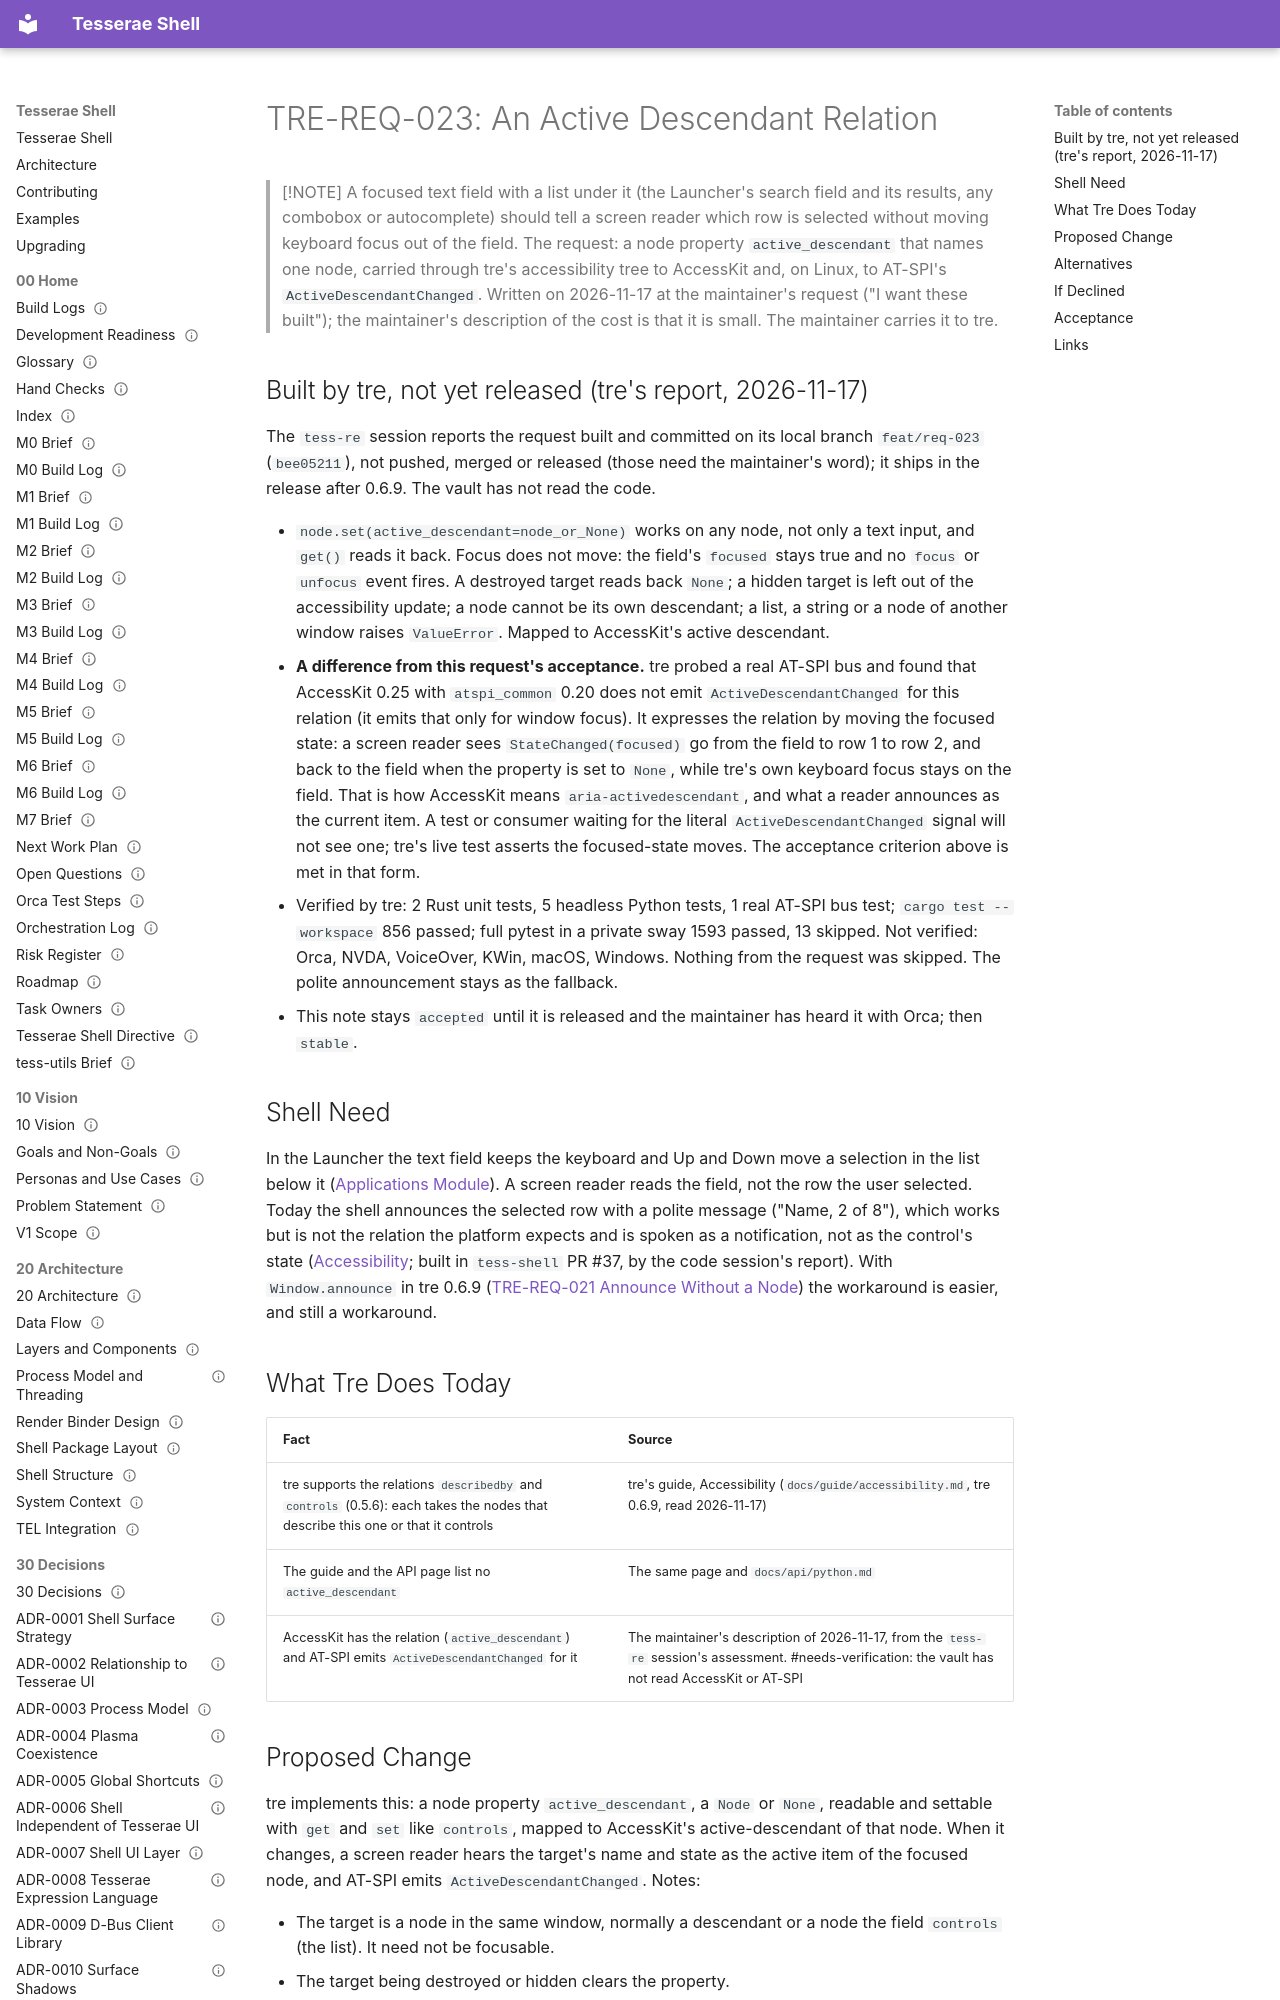

repository: mindderivative/tess-shell · page: 80 Requests/TRE-REQ-023 Active Descendant/index.html · generator: mkdocs

---
title: TRE-REQ-023 Active Descendant
aliases: [TRE-REQ-023, active_descendant, listbox active descendant, ActiveDescendantChanged]
type: engine-request
status: accepted
owner: phil
created: 2026-11-17
updated: 2026-11-17
tags: [engine-request, quality/accessibility, needs-verification]
---

# TRE-REQ-023: An Active Descendant Relation

> [!NOTE]
> A focused text field with a list under it (the Launcher's search field and its results, any combobox or autocomplete) should tell a screen reader which row is selected without moving keyboard focus out of the field. The request: a node property `active_descendant` that names one node, carried through tre's accessibility tree to AccessKit and, on Linux, to AT-SPI's `ActiveDescendantChanged`. Written on 2026-11-17 at the maintainer's request ("I want these built"); the maintainer's description of the cost is that it is small. The maintainer carries it to tre.
